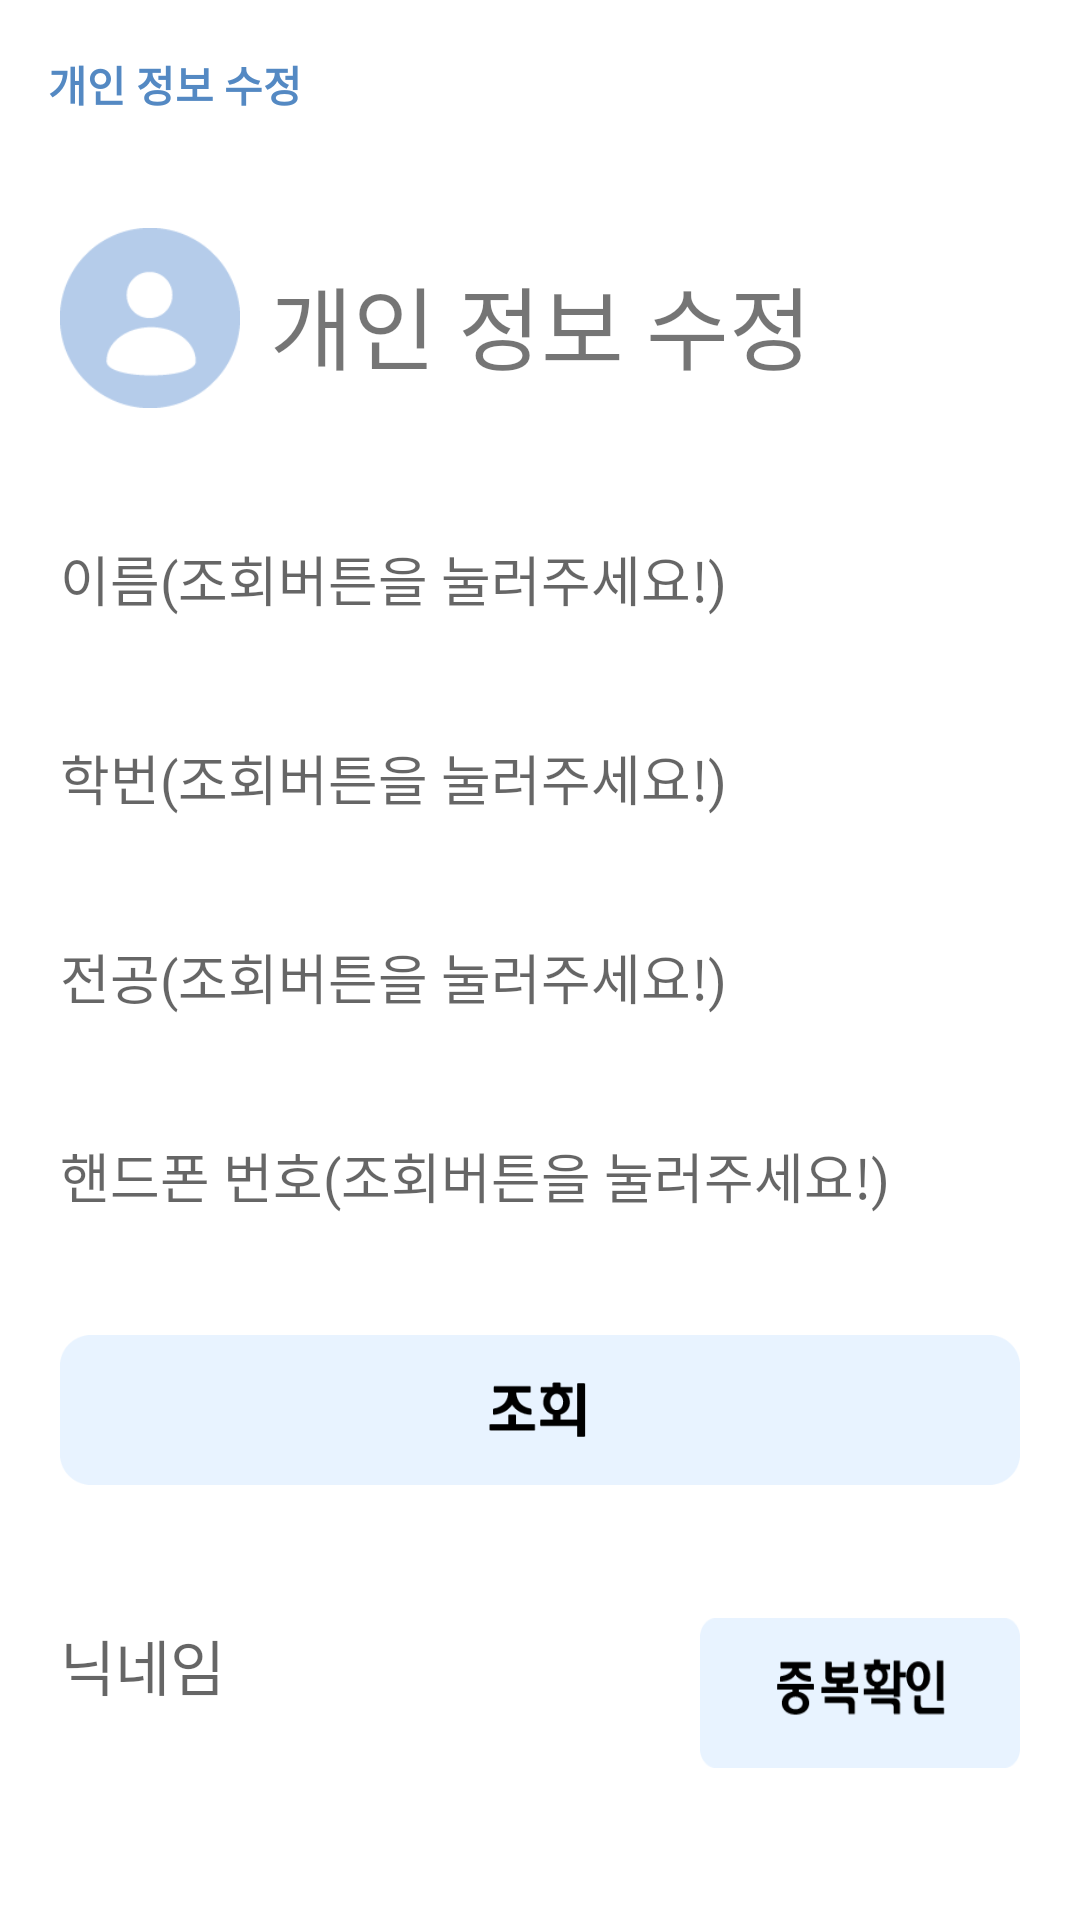

Reconstruct the res/layout file that produces this screen, plus the resources it refers to.
<!-- AndroidManifest.xml: application theme Theme.Knu_Matching -->
<!-- res/layout/activity_edit_profile.xml -->
<?xml version="1.0" encoding="utf-8"?>
<LinearLayout xmlns:android="http://schemas.android.com/apk/res/android"
    xmlns:app="http://schemas.android.com/apk/res-auto"
    xmlns:tools="http://schemas.android.com/tools"
    android:layout_width="match_parent"
    android:layout_height="match_parent"
    android:orientation="vertical"
    android:id="@+id/modifyclass"
    tools:context=".Nav.Edit_profile_Activity">

    <androidx.appcompat.widget.Toolbar
        android:id="@+id/toolbar"
        android:layout_width="match_parent"
        android:layout_height="wrap_content"
        android:background="?attr/colorPrimary"
        android:backgroundTint="#00ff0000"
        android:minHeight="?attr/actionBarSize"
        android:theme="?attr/actionBarTheme">

    <TextView
        android:layout_width="wrap_content"
        android:layout_height="wrap_content"
        android:fontFamily="@font/tway_air"
        android:textColor="#5489C3"
        android:textStyle="bold"
        android:text="개인 정보 수정"/>
    </androidx.appcompat.widget.Toolbar>
    <LinearLayout
        android:layout_margin="20dp"
        android:layout_width="match_parent"
        android:layout_height="wrap_content">
        <ImageView
            android:layout_width="60dp"
            android:layout_height="60dp"
            android:background="@drawable/profile"/>
        <TextView
            android:layout_width="match_parent"
            android:layout_height="wrap_content"
            android:padding="10dp"
            android:text="개인 정보 수정"
            android:textSize="30dp" />
    </LinearLayout>

    <LinearLayout
        android:layout_width="match_parent"
        android:layout_height="wrap_content"
        android:layout_gravity="center"
        android:layout_margin="20dp"
        android:orientation="horizontal">

        <EditText
            android:id="@+id/edt_StudentName"
            android:layout_width="match_parent"
            android:layout_height="wrap_content"
            android:background="#FFFFFFFF"
            android:enabled="false"
            android:hint="이름(조회버튼을 눌러주세요!)" />
    </LinearLayout>

    <LinearLayout
        android:layout_width="match_parent"
        android:layout_height="wrap_content"
        android:layout_gravity="center"
        android:layout_margin="20dp"
        android:orientation="horizontal">

        <EditText
            android:id="@+id/edt_StudentID"
            android:layout_width="match_parent"
            android:layout_height="wrap_content"
            android:background="#FFFFFFFF"
            android:enabled="false"
            android:hint="학번(조회버튼을 눌러주세요!)" />
    </LinearLayout>

    <LinearLayout
        android:layout_width="match_parent"
        android:layout_height="wrap_content"
        android:layout_gravity="center"
        android:layout_margin="20dp"
        android:orientation="horizontal">

        <EditText
            android:id="@+id/edt_Major"
            android:layout_width="match_parent"
            android:layout_height="wrap_content"
            android:background="#FFFFFFFF"
            android:enabled="false"
            android:hint="전공(조회버튼을 눌러주세요!)" />
    </LinearLayout>

    <LinearLayout
        android:layout_width="match_parent"
        android:layout_height="wrap_content"
        android:layout_gravity="center"
        android:layout_margin="20dp"
        android:orientation="horizontal">

        <EditText
            android:id="@+id/edt_PhoneNumber"
            android:layout_width="match_parent"
            android:layout_height="wrap_content"
            android:background="#FFFFFFFF"
            android:enabled="false"
            android:hint="핸드폰 번호(조회버튼을 눌러주세요!)" />
    </LinearLayout>

    <ImageButton
        android:id="@+id/btn_update"
        android:layout_width="match_parent"
        android:layout_height="50dp"
        android:layout_margin="20dp"
        android:background="@drawable/ok"/>

    <LinearLayout
        android:layout_width="match_parent"
        android:layout_height="wrap_content"
        android:layout_gravity="center"
        android:layout_margin="20dp"
        android:gravity="center"
        android:orientation="horizontal">

        <LinearLayout
            android:layout_width="match_parent"
            android:layout_height="wrap_content"
            android:layout_weight="2"
            android:orientation="vertical">
            <EditText
                android:id="@+id/edt_nickname"
                android:layout_width="match_parent"
                android:layout_height="40dp"
                android:background="#FFFFFFFF"
                android:fontFamily="@font/tway_air"
                android:hint="닉네임"
                android:textSize="20dp" />
            <TextView
                android:textColor="@color/black"
                android:id="@+id/tv_nickstate"
                android:layout_width="match_parent"
                android:fontFamily="@font/tway_air"
                android:layout_height="wrap_content"/>
        </LinearLayout>


        <ImageButton
            android:id="@+id/btn_check_nick"
            android:layout_width="wrap_content"
            android:layout_height="50dp"
            android:layout_weight="4"
            android:background="@drawable/nickname"
            android:text="중복 확인" />
    </LinearLayout>

    <LinearLayout
        android:layout_width="match_parent"
        android:layout_height="wrap_content"
        android:layout_gravity="center"
        android:layout_margin="20dp"
        android:gravity="center"
        android:orientation="horizontal">

        <ImageButton
            android:id="@+id/btn_finish_modify"
            android:layout_width="match_parent"
            android:layout_height="50dp"
            android:background="@drawable/edit"
            android:text="수정 완료" />
    </LinearLayout>

</LinearLayout>
<!-- resources referenced by this layout -->
<resources>
  <color name="black">#FF000000</color>
  <!-- drawable edit: png bitmap (drawable, 5123 bytes) -->
  <!-- drawable nickname: png bitmap (drawable, 3236 bytes) -->
  <!-- drawable ok: png bitmap (drawable, 3590 bytes) -->
  <!-- drawable profile: png bitmap (drawable, 3166 bytes) -->
  <style name="Theme.Knu_Matching" parent="Theme.MaterialComponents.DayNight.NoActionBar">
          
          <item name="colorPrimary">@color/purple_500</item>
          <item name="colorPrimaryVariant">@color/purple_700</item>
          <item name="colorOnPrimary">@color/white</item>
          
          <item name="colorSecondary">@color/teal_200</item>
          <item name="colorSecondaryVariant">@color/teal_700</item>
          <item name="colorOnSecondary">@color/black</item>
          
          <item name="android:statusBarColor" tools:targetApi="l">?attr/colorPrimaryVariant</item>
          
      </style>
  <color name="purple_500">#FF6200EE</color>
  <color name="purple_700">#FF3700B3</color>
  <color name="white">#FFFFFFFF</color>
  <color name="teal_200">#FF03DAC5</color>
  <color name="teal_700">#FF018786</color>
</resources>
